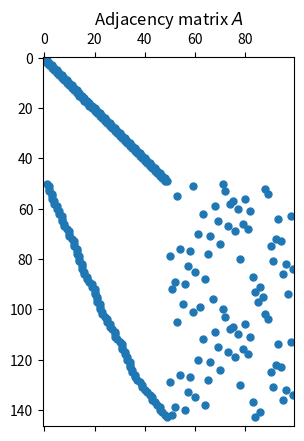

The script that saved this image: (Note: this script raises an exception after producing the figure.)
%matplotlib inline
import numpy as np
import matplotlib.pyplot as plt
import scipy.linalg as la

N = 50 #number of poses
M = N  #number of landmarks
num_z = np.random.randint(1,4*round(N/M), M)
A = np.zeros((np.sum(num_z)+N,N+M))
# Odometry chain: 1D-Jacobians are random noise at selected points, keeping the A structure
A[0,0] = np.random.rand()
for t in range(1,N):
    A[t,t] = np.random.rand()
    A[t,t-1] = np.random.rand()
# Landmark observations
index_k = 0
k_z = np.random.permutation(M)
for t in range(1,N):
    for i in range(num_z[t]):
        A[N + index_k + i , t] = np.random.rand()
        A[N + index_k + i , N + k_z[(index_k+i)%M] ] = np.random.rand()
    index_k += num_z[t]
plt.figure(1)
plt.spy(A, marker='o', markersize=5)
plt.title('Adjacency matrix $A$')
display('non zero elements in A = ',np.count_nonzero(A))
plt.figure(2)
Lambda = np.transpose(A) @ A # + np.eye(N+M)*0.001
plt.spy(Lambda, marker='o', markersize=5)
plt.title('Information matrix $\Lambda$')
plt.figure(3)
plt.spy(np.linalg.inv(Lambda), marker='o', markersize=5)
plt.title('Inverse of $\Lambda$: dense')
plt.show()

R = la.cholesky(Lambda, lower=False)
plt.figure(4)
plt.spy(R,marker='o', markersize=5)
plt.title('Cholesky matrix R, factorzing $\Lambda = R^{T}R$')
plt.show()
np.count_nonzero(R)

Q, R_ = la.qr(A,mode='full')
plt.figure(5)
plt.spy(R_,marker='o', markersize=5)
plt.title('QR factorzation matrix R, factorzing $A = QR$')
plt.show()
np.count_nonzero(R_)

L_x = Lambda[:N,:N]
L_xm = Lambda[:N, N:]
L_mx = np.transpose(L_xm)
L_m = Lambda[N:,N:]
Sch = L_x - L_xm @ np.linalg.inv(L_m) @ L_mx #the inversion could be more efficient since it is diagonal
plt.figure()
plt.spy(Lambda, marker='o', markersize=5)
plt.title('Information matrix $\Lambda$')
plt.figure()
plt.spy(Sch,marker='o', markersize=5)
plt.title('Schur complement of $\Lambda$')
R_1 = la.cholesky(Sch, lower=False)
plt.figure()
plt.spy(R_1,marker='o', markersize=5)
plt.show()
np.count_nonzero(R_1)

def colperm(A):
    "Column permutation by minimum number of elements"
    S = np.count_nonzero(A,axis=0)
    P = np.argsort(S)
    return P

P = colperm(A)
A_o = A[:,P]
plt.figure()
Lambda_o = np.transpose(A_o) @ A_o
plt.spy(Lambda_o,marker='o', markersize=5)
plt.title('Information matrix reordered $\Lambda[P,P]$')
plt.figure()
R_o = la.cholesky(Lambda_o, lower=False)
plt.spy(R_o,marker='o', markersize=5)
plt.show()
np.count_nonzero(R_o)

plt.figure()
plt.spy(A_o,marker='o', markersize=5)
plt.title('Permuted Adjacency matrix $A[:,P]$')
Q, R_o_ = la.qr(A_o,mode='full')
plt.figure()
plt.spy(R_o_,marker='o', markersize=5)
plt.title('QR factorzation ordered')
plt.show()
np.count_nonzero(R_o_)

plt.figure()
plt.spy(Sch,marker='o', markersize=5)
plt.figure()
P_s = colperm(Sch)
#Sch_o = Sch[P_s,P_s] #TODO this doesnt work
Sch_oi = Sch[:,P_s]
Sch_o = Sch_oi[P_s,:]
plt.spy(Sch_o, marker='o', markersize=5)
Sch_o.size
R_1_o = la.cholesky(Sch_o, lower=False)
plt.figure()
plt.spy(R_1_o,marker='o', markersize=5)
plt.show()
np.count_nonzero(R_1_o)

